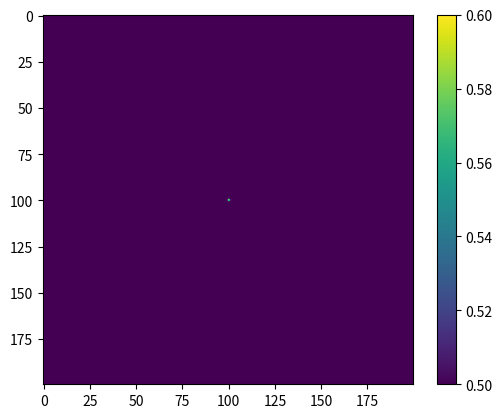
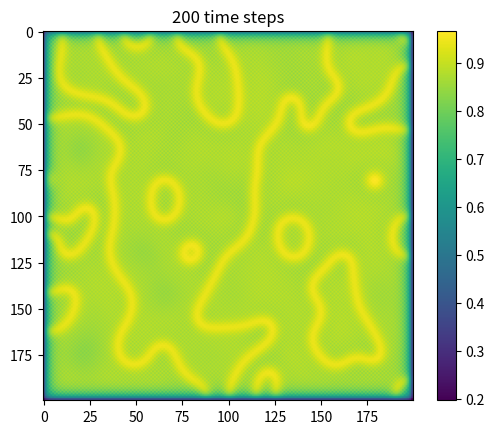

Generate these figures, in order, with matplotlib:
# Reaction-diffusion model
import numpy as np
import matplotlib.pyplot as plt
import scipy.signal



def reaction_diffusion(n_steps, grid_size, ca=0.2, cb=0.25, a_add_rate=0.055, b_add_rate=-0.118, plot_on=True):
    kernel = np.array([[0, 1, 0],
                       [1, -4, 1],
                       [0, 1, 0]])

    a = 0.5 * np.ones(grid_size, dtype=float)
    b = 0.1 * np.random.random(grid_size)


    a[grid_size[0]//2, grid_size[1]//2] += 0.1

    if plot_on:
        plt.figure()
        plt.imshow(a)
        plt.colorbar()

    for step in range(n_steps):
        div_a = scipy.signal.correlate2d(a, kernel, mode='same')
        div_b = scipy.signal.correlate2d(b, kernel, mode='same')
        reaction = a * b**2
        a += div_a * ca - reaction + a_add_rate * (1-a)
        b += div_b * cb + reaction + b_add_rate * b
        print(np.max(np.max(a)), np.max(np.max(b)))

    if plot_on:
        plt.figure()
        plt.imshow(a)
        plt.colorbar()
        title = str(n_steps) + ' time steps'
        plt.title(title)

        plt.show()

if __name__ == '__main__':
    reaction_diffusion(200, (200,200), plot_on=True)
